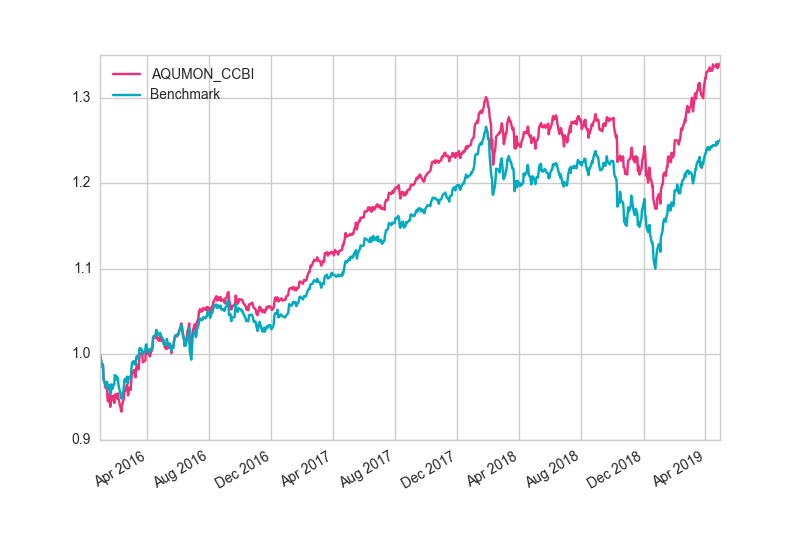

The file beside this chart, header and first rows:
, AQUMON_CCBI, Benchmark
2015/12/31, 1, 1
2016/1/4, 0.9853, 0.9884
2016/1/5, 0.9874, 0.9884
2016/1/6, 0.988, 0.9827
2016/1/7, 0.9715, 0.9709
2016/1/8, 0.9701, 0.9682
2016/1/11, 0.9608, 0.9646
2016/1/12, 0.9619, 0.9676
2016/1/13, 0.9605, 0.9623
2016/1/14, 0.9583, 0.9674
2016/1/15, 0.9458, 0.9604
2016/1/18, 0.9448, 0.9584
2016/1/19, 0.9538, 0.9642
2016/1/20, 0.9388, 0.9559
2016/1/21, 0.9418, 0.954
2016/1/22, 0.9515, 0.965
2016/1/25, 0.9511, 0.96
2016/1/26, 0.9467, 0.9649
2016/1/27, 0.9494, 0.9645
2016/1/28, 0.9432, 0.9656
2016/1/29, 0.9529, 0.9759
2016/2/1, 0.9536, 0.9747
2016/2/2, 0.9524, 0.9706
2016/2/3, 0.9487, 0.9704
2016/2/4, 0.9543, 0.9728
2016/2/5, 0.949, 0.9653
2016/2/11, 0.9332, 0.9484
2016/2/12, 0.9402, 0.9509
2016/2/15, 0.9469, 0.9574
2016/2/16, 0.9487, 0.9636
2016/2/17, 0.9581, 0.9704
2016/2/18, 0.9581, 0.9712
2016/2/19, 0.9579, 0.968
2016/2/22, 0.9647, 0.9741
2016/2/23, 0.9588, 0.9687
2016/2/24, 0.9521, 0.966
2016/2/25, 0.955, 0.9732
2016/2/26, 0.9612, 0.9737
2016/2/29, 0.9585, 0.9719
2016/3/1, 0.9661, 0.9795
2016/3/2, 0.974, 0.9855
2016/3/3, 0.9758, 0.9898
2016/3/4, 0.9785, 0.9914
2016/3/7, 0.9819, 0.9923
2016/3/8, 0.9796, 0.9885
2016/3/9, 0.9774, 0.9889
2016/3/10, 0.9732, 0.9881
2016/3/11, 0.9842, 0.997
2016/3/14, 0.988, 0.9983
2016/3/15, 0.9825, 0.995
2016/3/16, 0.9829, 0.997
2016/3/17, 0.9941, 1.005
2016/3/18, 1.00E+00, 1.008
2016/3/21, 1.001, 1.006
2016/3/22, 1.001, 1.006
2016/3/23, 0.9988, 1.003
2016/3/24, 0.9909, 0.9997
2016/3/29, 0.993, 1.005
2016/3/30, 1.005, 1.012
2016/3/31, 1.005, 1.012
... 764 more rows
